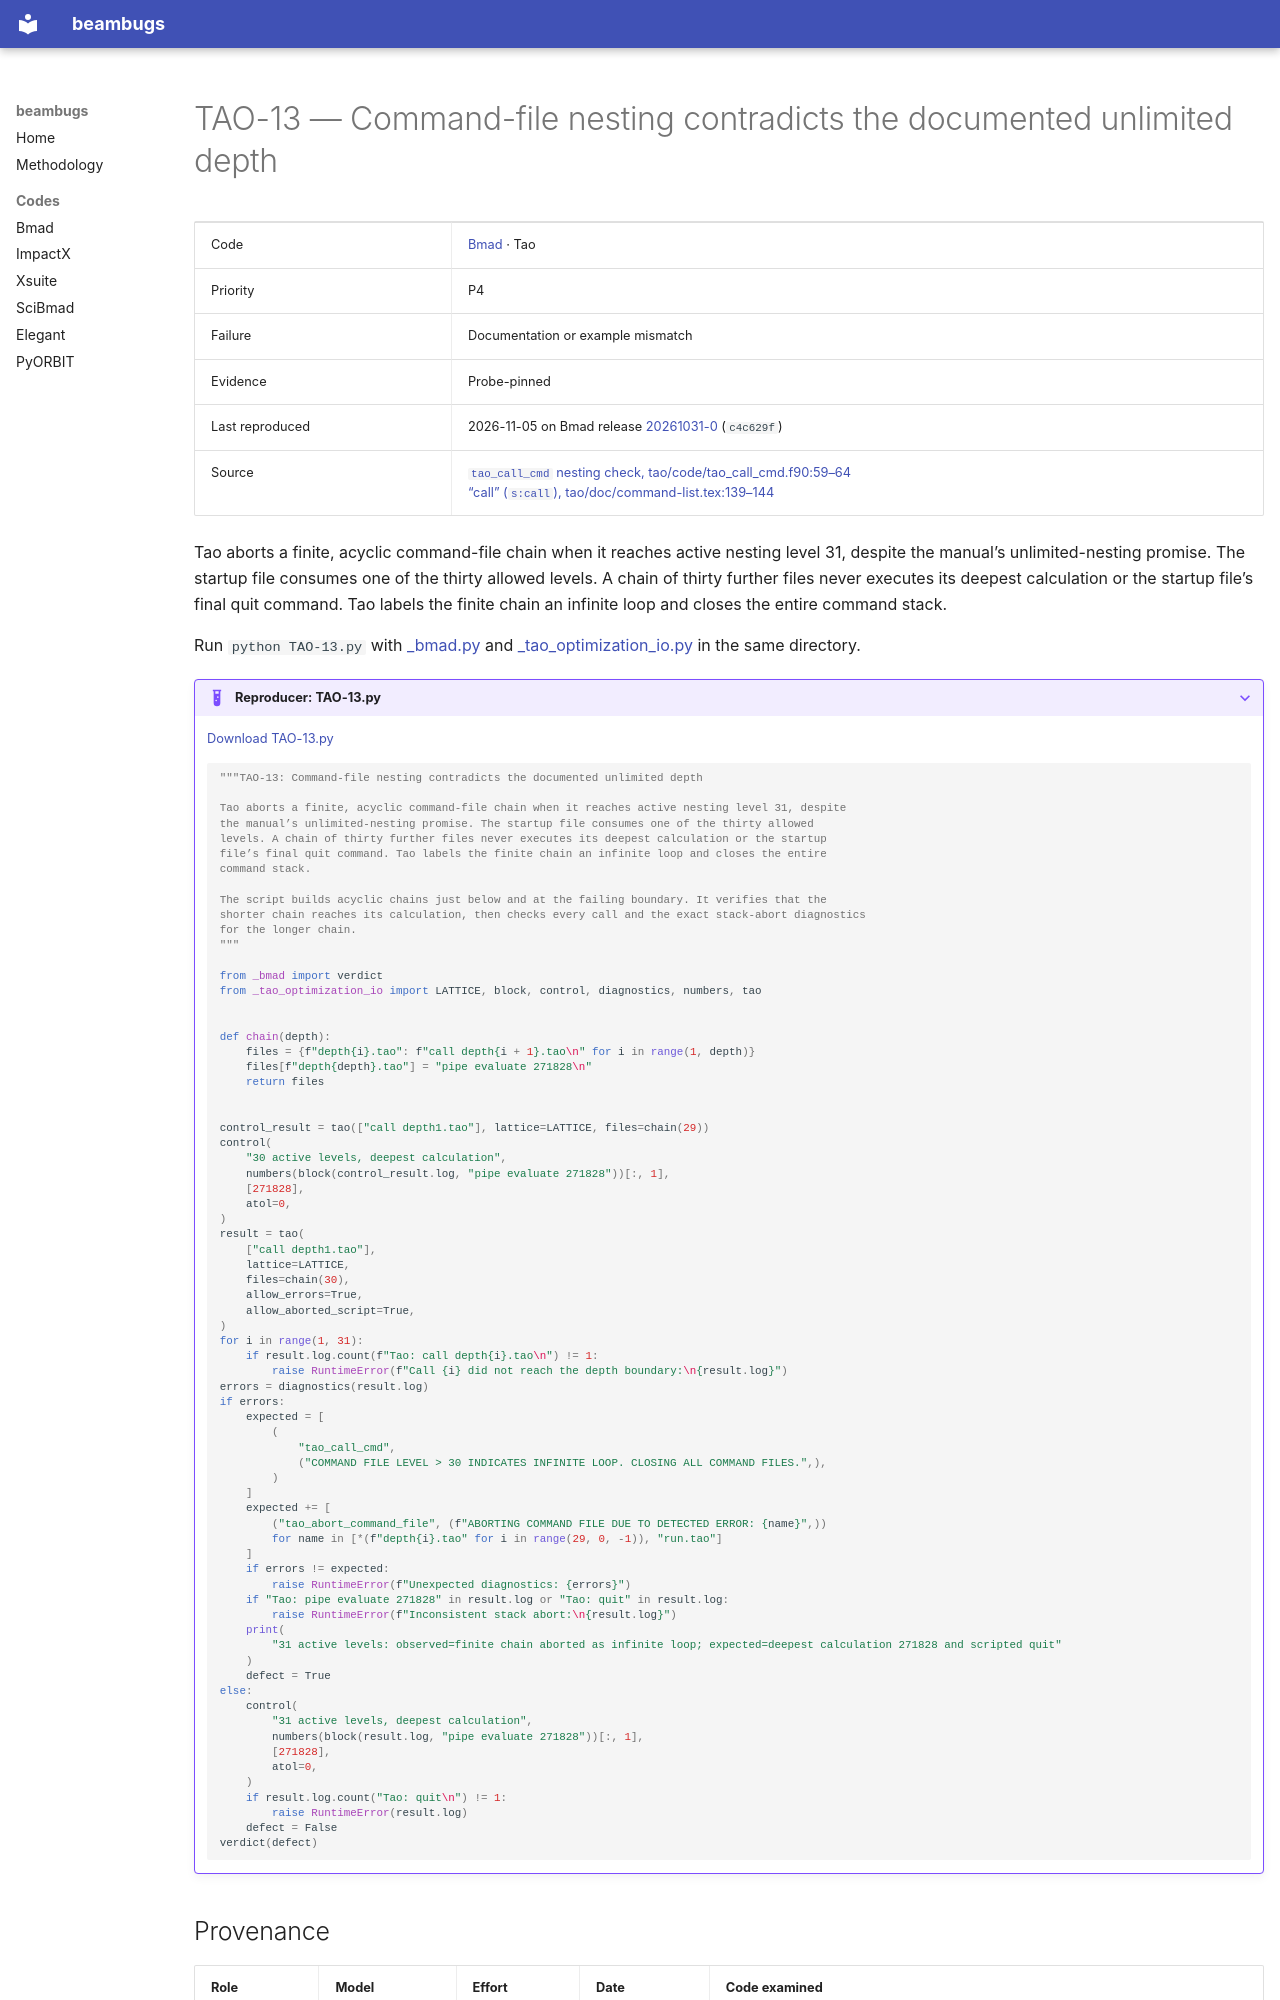

repository: nikitakuklev/beambugs · page: bmad/TAO-13/index.html · generator: mkdocs

---
title: "TAO-13: Command-file nesting contradicts the documented unlimited depth"
hide:
  - toc
---

# TAO-13 — Command-file nesting contradicts the documented unlimited depth

| | |
|---|---|
| Code | [Bmad](../index.md) · Tao |
| Priority | P4 |
| Failure | Documentation or example mismatch |
| Evidence | Probe-pinned |
| Last reproduced | 2026-11-05 on Bmad release [20261031-0](https://github.com/bmad-sim/bmad-ecosystem/tree/20261031-0) (`c4c629f`) |
| Source | [`tao_call_cmd` nesting check, tao/code/tao_call_cmd.f90:59–64](https://github.com/bmad-sim/bmad-ecosystem/blob/c4c629fc9071d3a56cb1ba5bc714baba65e9c5d3/tao/code/tao_call_cmd.f90#L59-L64)<br>[“call” (`s:call`), tao/doc/command-list.tex:139–144](https://github.com/bmad-sim/bmad-ecosystem/blob/c4c629fc9071d3a56cb1ba5bc714baba65e9c5d3/tao/doc/command-list.tex#L139-L144) |

Tao aborts a finite, acyclic command-file chain when it reaches active nesting level 31, despite the manual’s unlimited-nesting promise. The startup file consumes one of the thirty allowed levels. A chain of thirty further files never executes its deepest calculation or the startup file’s final quit command. Tao labels the finite chain an infinite loop and closes the entire command stack.

Run `python TAO-13.py` with [_bmad.py](../helpers/_bmad.py) and [_tao_optimization_io.py](../helpers/_tao_optimization_io.py) in the same directory.

??? example "Reproducer: TAO-13.py"

    [Download TAO-13.py](TAO-13.py)

    ```python
    """TAO-13: Command-file nesting contradicts the documented unlimited depth

    Tao aborts a finite, acyclic command-file chain when it reaches active nesting level 31, despite
    the manual’s unlimited-nesting promise. The startup file consumes one of the thirty allowed
    levels. A chain of thirty further files never executes its deepest calculation or the startup
    file’s final quit command. Tao labels the finite chain an infinite loop and closes the entire
    command stack.

    The script builds acyclic chains just below and at the failing boundary. It verifies that the
    shorter chain reaches its calculation, then checks every call and the exact stack-abort diagnostics
    for the longer chain.
    """

    from _bmad import verdict
    from _tao_optimization_io import LATTICE, block, control, diagnostics, numbers, tao


    def chain(depth):
        files = {f"depth{i}.tao": f"call depth{i + 1}.tao\n" for i in range(1, depth)}
        files[f"depth{depth}.tao"] = "pipe evaluate 271828\n"
        return files


    control_result = tao(["call depth1.tao"], lattice=LATTICE, files=chain(29))
    control(
        "30 active levels, deepest calculation",
        numbers(block(control_result.log, "pipe evaluate 271828"))[:, 1],
        [271828],
        atol=0,
    )
    result = tao(
        ["call depth1.tao"],
        lattice=LATTICE,
        files=chain(30),
        allow_errors=True,
        allow_aborted_script=True,
    )
    for i in range(1, 31):
        if result.log.count(f"Tao: call depth{i}.tao\n") != 1:
            raise RuntimeError(f"Call {i} did not reach the depth boundary:\n{result.log}")
    errors = diagnostics(result.log)
    if errors:
        expected = [
            (
                "tao_call_cmd",
                ("COMMAND FILE LEVEL > 30 INDICATES INFINITE LOOP. CLOSING ALL COMMAND FILES.",),
            )
        ]
        expected += [
            ("tao_abort_command_file", (f"ABORTING COMMAND FILE DUE TO DETECTED ERROR: {name}",))
            for name in [*(f"depth{i}.tao" for i in range(29, 0, -1)), "run.tao"]
        ]
        if errors != expected:
            raise RuntimeError(f"Unexpected diagnostics: {errors}")
        if "Tao: pipe evaluate 271828" in result.log or "Tao: quit" in result.log:
            raise RuntimeError(f"Inconsistent stack abort:\n{result.log}")
        print(
            "31 active levels: observed=finite chain aborted as infinite loop; expected=deepest calculation 271828 and scripted quit"
        )
        defect = True
    else:
        control(
            "31 active levels, deepest calculation",
            numbers(block(result.log, "pipe evaluate 271828"))[:, 1],
            [271828],
            atol=0,
        )
        if result.log.count("Tao: quit\n") != 1:
            raise RuntimeError(result.log)
        defect = False
    verdict(defect)

    ```
